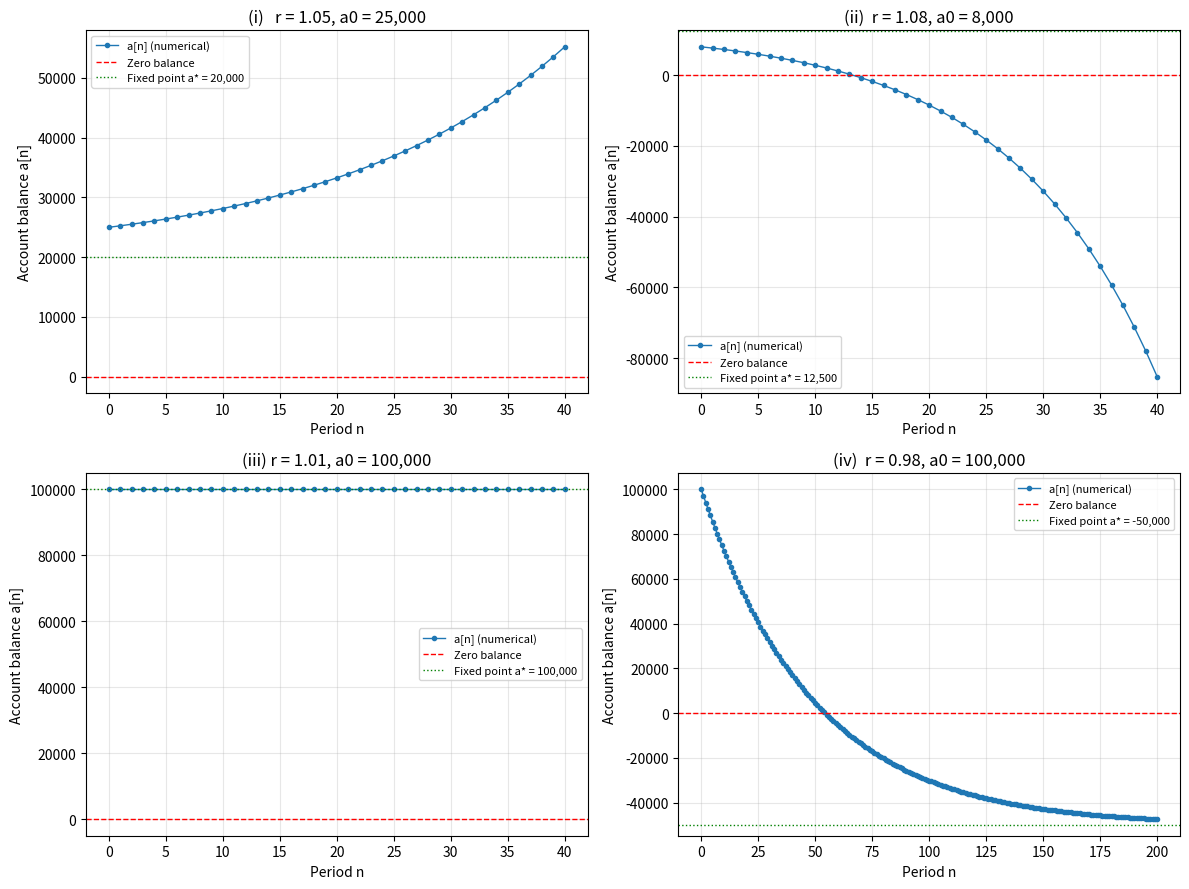

Recreate this plot in Python.

import numpy as np
import matplotlib.pyplot as plt


def simulate(r, a0, n_steps):
    """array a[0..n_steps] generated by a[n+1] = r*a[n] - 1000."""
    a = np.empty(n_steps + 1)
    a[0] = a0
    for n in range(n_steps):
        a[n + 1] = r * a[n] - 1000
    return a

def main():

    scenarios = [
        ("(i)   r = 1.05, a0 = 25,000", 1.05, 25000, 40),
        ("(ii)  r = 1.08, a0 = 8,000", 1.08, 8000, 40),
        ("(iii) r = 1.01, a0 = 100,000", 1.01, 100000, 40),
        ("(iv)  r = 0.98, a0 = 100,000", 0.98, 100000, 200),
    ]

    fig, axes = plt.subplots(2, 2, figsize=(12, 9))
    axes = axes.ravel()

    for ax, (label, r, a0, n_steps) in zip(axes, scenarios):
        a = simulate(r, a0, n_steps)
        n = np.arange(n_steps + 1)

        # fixed point a* = 1000 / (r - 1)  (for r != 1)
        b_star = 1000 / (r - 1)

        ax.plot(n, a, marker='o', markersize=3, linewidth=1, color='tab:blue',
                label='a[n] (numerical)')
        ax.axhline(0, color='red', linestyle='--', linewidth=1, label='Zero balance')
        ax.axhline(b_star, color='green', linestyle=':', linewidth=1,
                label=f'Fixed point a* = {b_star:,.0f}')

        ax.set_title(label)
        ax.set_xlabel('Period n')
        ax.set_ylabel('Account balance a[n]')
        ax.legend(fontsize=8)
        ax.grid(alpha=0.3)

       
        print(f"\n{label}")
        print(f"  Fixed point a* = 1000/(r-1) = {b_star:,.2f}")
        print(f"  a[0]  = {a[0]:,.2f}")
        print(f"  a[5]  = {a[5]:,.2f}")
        print(f"  a[10] = {a[10]:,.2f}")
        print(f"  a[{n_steps}] = {a[-1]:,.2f}")

    plt.tight_layout()
    plt.savefig('retirement_savings.png', dpi=150)
    print("\nPlot saved to retirement_savings.png")
if __name__ == "__main__":
    main()
